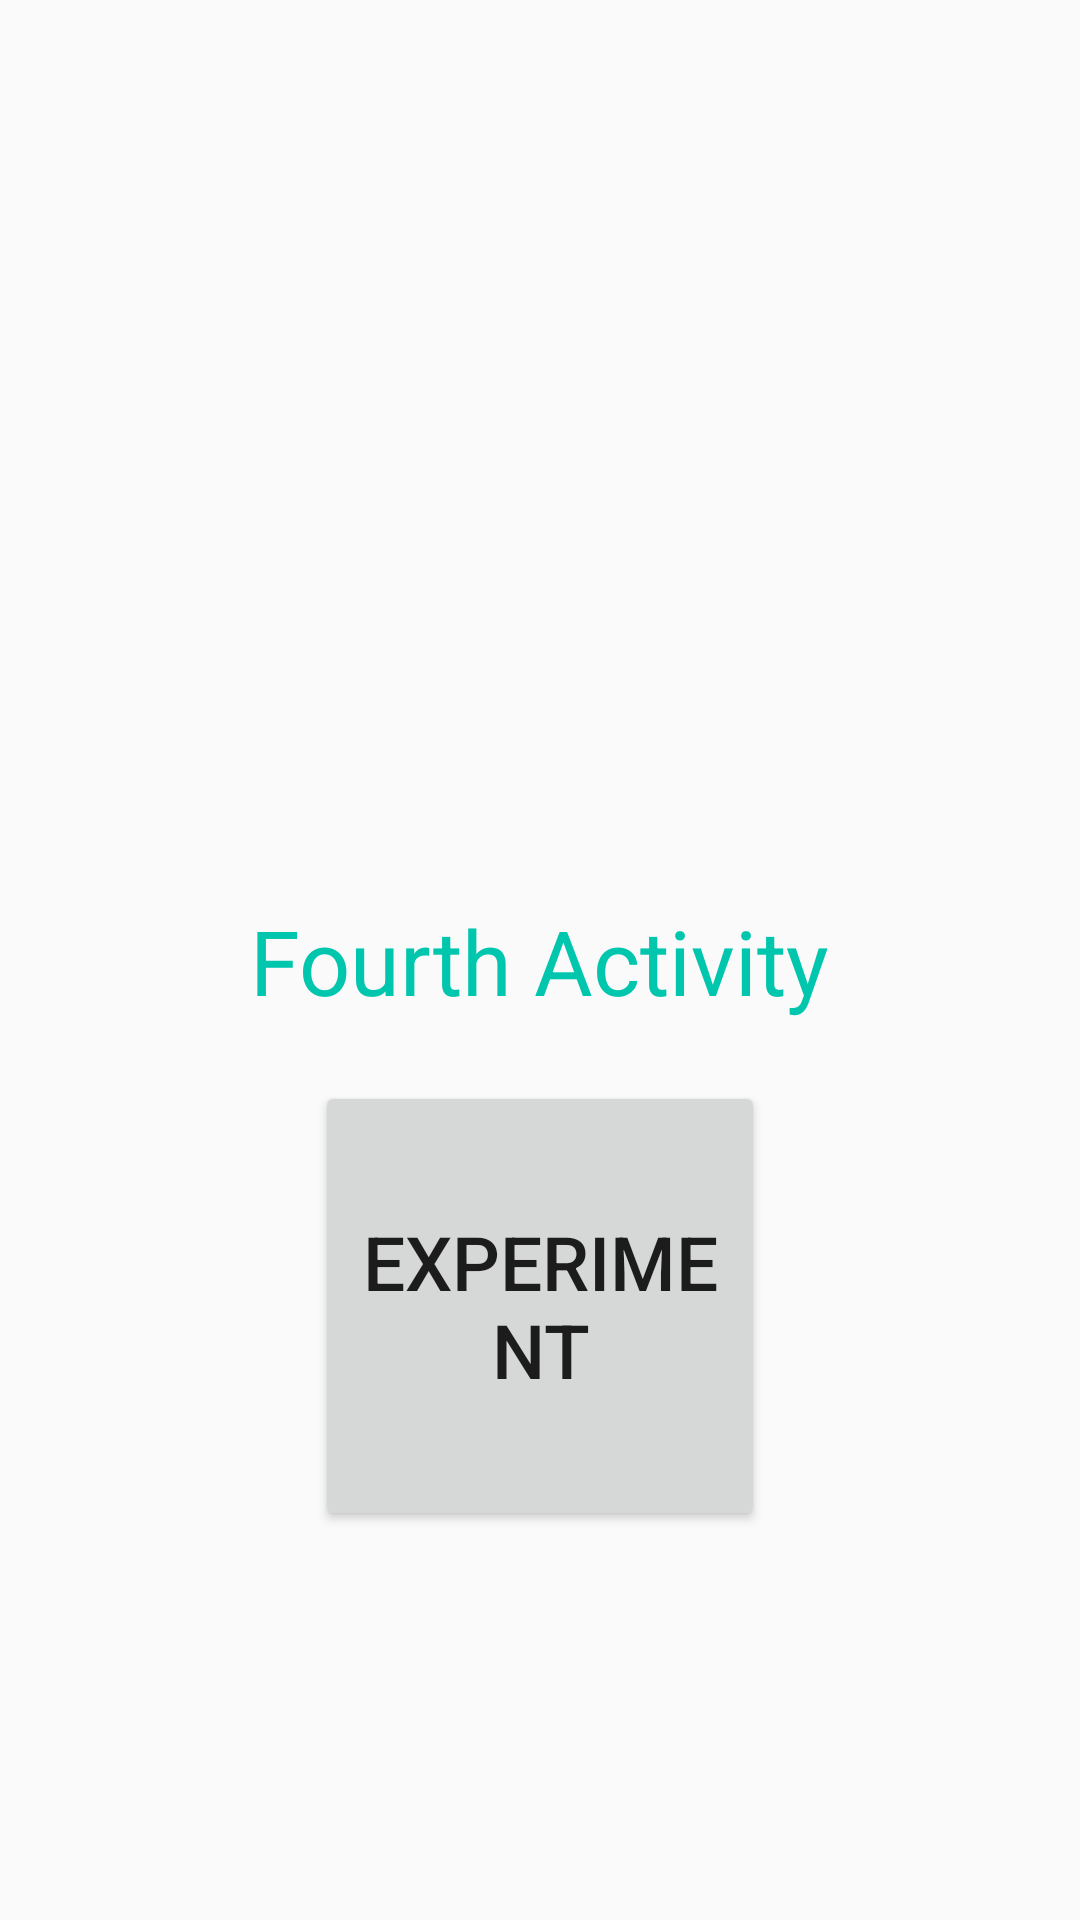

Produce the Android XML layout that renders to this screen, including the resource entries it uses.
<!-- AndroidManifest.xml: activity theme Theme.Design.Light.NoActionBar -->
<!-- res/layout/activity_fourth.xml -->
<?xml version="1.0" encoding="utf-8"?>
<androidx.constraintlayout.widget.ConstraintLayout xmlns:android="http://schemas.android.com/apk/res/android"
    xmlns:app="http://schemas.android.com/apk/res-auto"
    xmlns:tools="http://schemas.android.com/tools"
    android:layout_width="match_parent"
    android:layout_height="match_parent"
    tools:context="lifecycle.activities.launchModes.FourthActivity">

    <TextView
        android:id="@+id/txt"
        android:text="Fourth Activity"
        android:textSize="30sp"
        android:textColor="@color/colorAccent"
        app:layout_constraintLeft_toLeftOf="parent"
        app:layout_constraintRight_toRightOf="parent"
        app:layout_constraintTop_toTopOf="parent"
        app:layout_constraintBottom_toBottomOf="parent"
        android:layout_width="wrap_content"
        android:layout_height="wrap_content"/>

    <Button
        android:id="@+id/btn"
        android:textSize="25sp"
        android:layout_marginTop="20dp"
        android:text="experiment"
        android:layout_width="150dp"
        android:layout_height="150dp"
        app:layout_constraintTop_toBottomOf="@id/txt"
        app:layout_constraintRight_toRightOf="parent"
        app:layout_constraintLeft_toLeftOf="parent"/>

</androidx.constraintlayout.widget.ConstraintLayout>
<!-- resources referenced by this layout -->
<resources>
  <color name="colorAccent">#00c6ae</color>
</resources>
